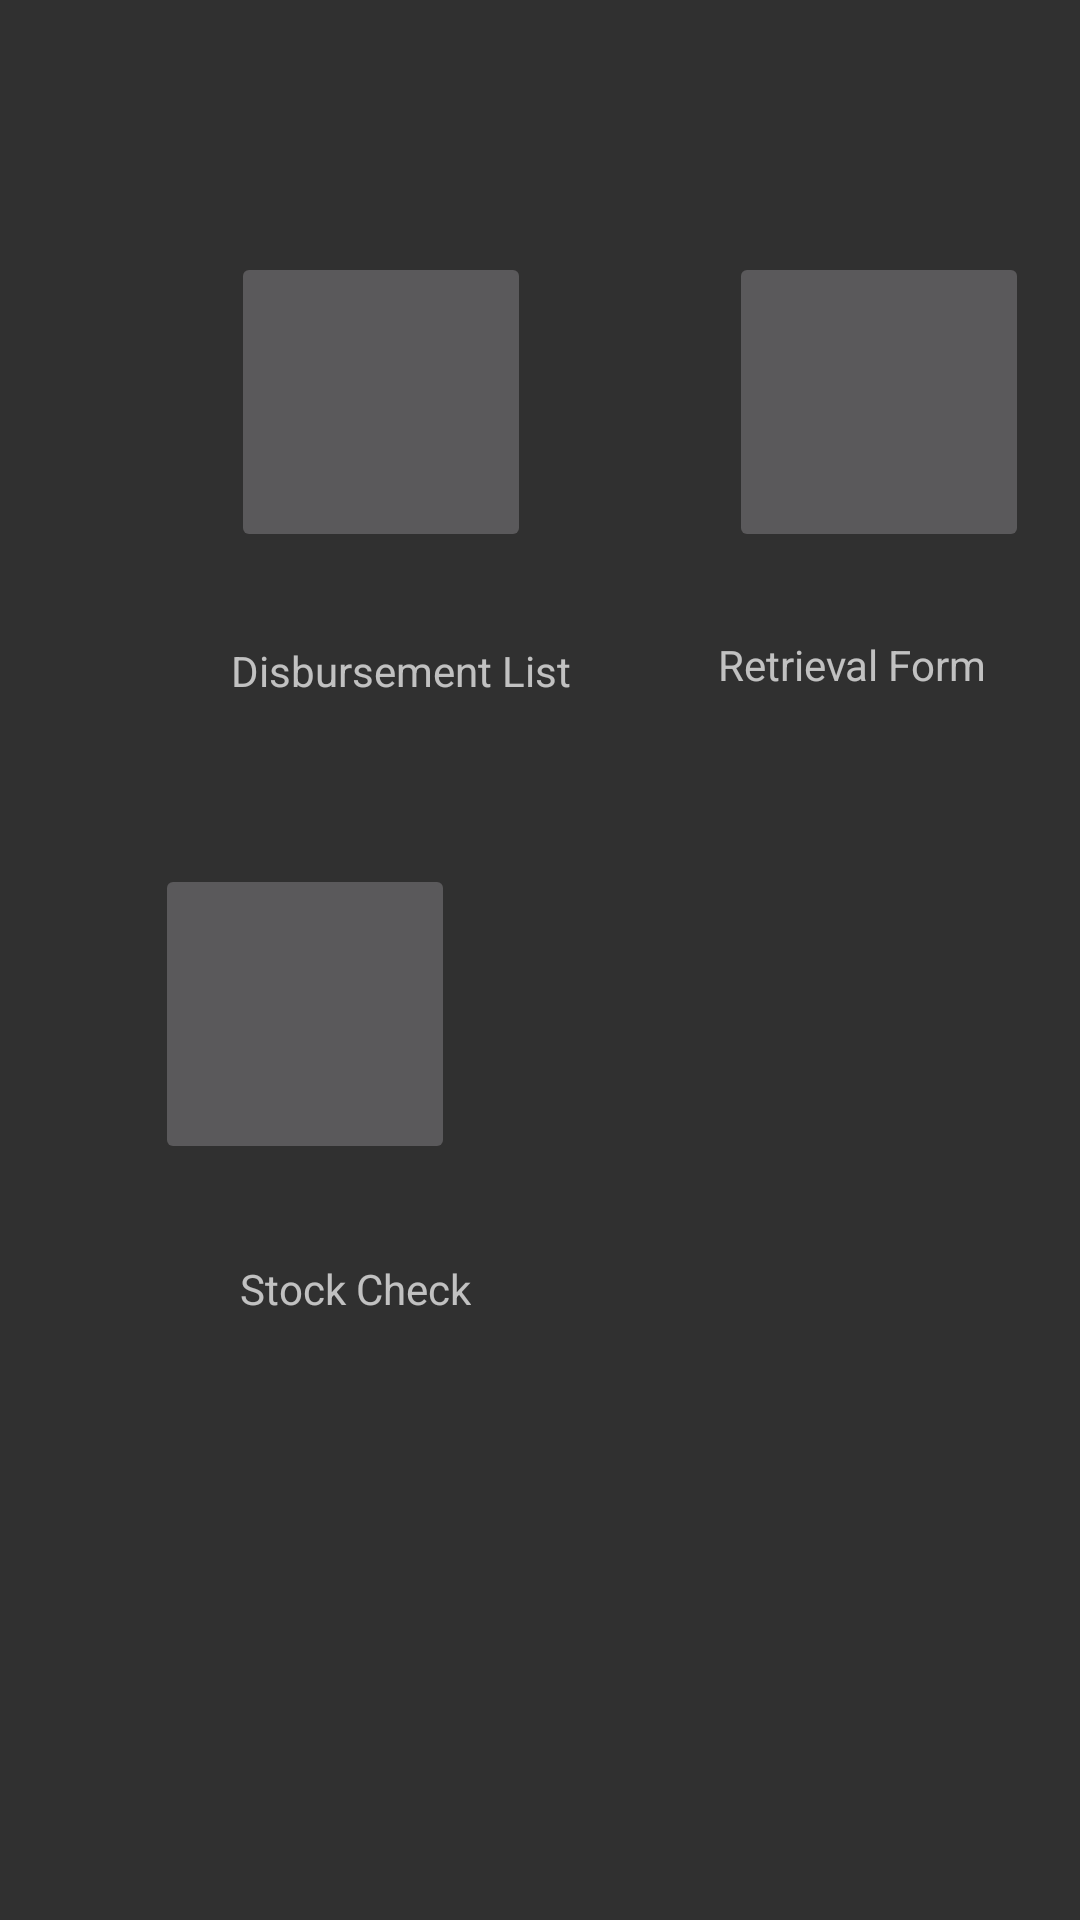

Produce the Android XML layout that renders to this screen, including the resource entries it uses.
<!-- AndroidManifest.xml: application theme AppTheme.NoActionBar -->
<!-- res/layout/activity_store_clerk_menu_.xml -->
<?xml version="1.0" encoding="utf-8"?>
<androidx.constraintlayout.widget.ConstraintLayout xmlns:android="http://schemas.android.com/apk/res/android"
    xmlns:app="http://schemas.android.com/apk/res-auto"
    xmlns:tools="http://schemas.android.com/tools"
    android:layout_width="match_parent"
    android:layout_height="match_parent"
    tools:context=".StoreClerk_menu_Activity">

    <ImageButton
        android:id="@+id/dis_list_btn"
        android:layout_width="100dp"
        android:layout_height="100dp"
        android:layout_marginStart="77dp"
        android:layout_marginTop="84dp"
        android:layout_marginEnd="67dp"
        app:layout_constraintEnd_toStartOf="@+id/retivial_from_btn"
        app:layout_constraintStart_toStartOf="parent"
        app:layout_constraintTop_toTopOf="parent"
        app:srcCompat="?attr/actionModePasteDrawable" />

    <ImageButton
        android:id="@+id/retivial_from_btn"
        android:layout_width="100dp"
        android:layout_height="100dp"
        android:layout_marginStart="66dp"
        android:layout_marginTop="84dp"
        app:layout_constraintStart_toEndOf="@+id/dis_list_btn"
        app:layout_constraintTop_toTopOf="parent"
        app:srcCompat="?attr/actionModeCopyDrawable" />

    <ImageButton
        android:id="@+id/stockcheck_btn"
        android:layout_width="100dp"
        android:layout_height="100dp"
        android:layout_marginStart="77dp"
        android:layout_marginTop="52dp"
        android:layout_marginEnd="234dp"
        app:layout_constraintEnd_toEndOf="parent"
        app:layout_constraintStart_toStartOf="parent"
        app:layout_constraintTop_toBottomOf="@+id/textView3"
        app:srcCompat="@android:drawable/checkbox_on_background" />

    <TextView
        android:id="@+id/textView3"
        android:layout_width="wrap_content"
        android:layout_height="22dp"
        android:layout_marginStart="77dp"
        android:layout_marginTop="30dp"
        android:layout_marginBottom="50dp"
        android:text="Disbursement List"
        app:layout_constraintBottom_toTopOf="@+id/stockcheck_btn"
        app:layout_constraintStart_toStartOf="parent"
        app:layout_constraintTop_toBottomOf="@+id/dis_list_btn" />

    <TextView
        android:id="@+id/textView5"
        android:layout_width="wrap_content"
        android:layout_height="22dp"
        android:layout_marginStart="49dp"
        android:layout_marginTop="28dp"
        android:text="Retrieval Form"
        app:layout_constraintStart_toEndOf="@+id/textView3"
        app:layout_constraintTop_toBottomOf="@+id/retivial_from_btn" />

    <TextView
        android:id="@+id/textView6"
        android:layout_width="wrap_content"
        android:layout_height="22dp"
        android:layout_marginStart="80dp"
        android:layout_marginTop="32dp"
        android:text="Stock Check"
        app:layout_constraintStart_toStartOf="parent"
        app:layout_constraintTop_toBottomOf="@+id/stockcheck_btn" />

</androidx.constraintlayout.widget.ConstraintLayout>
<!-- resources referenced by this layout -->
<resources>
  <style name="AppTheme.NoActionBar" parent="Theme.AppCompat.NoActionBar">
          <item name="windowActionBar">false</item>
          <item name="windowNoTitle">true</item>
      </style>
</resources>
